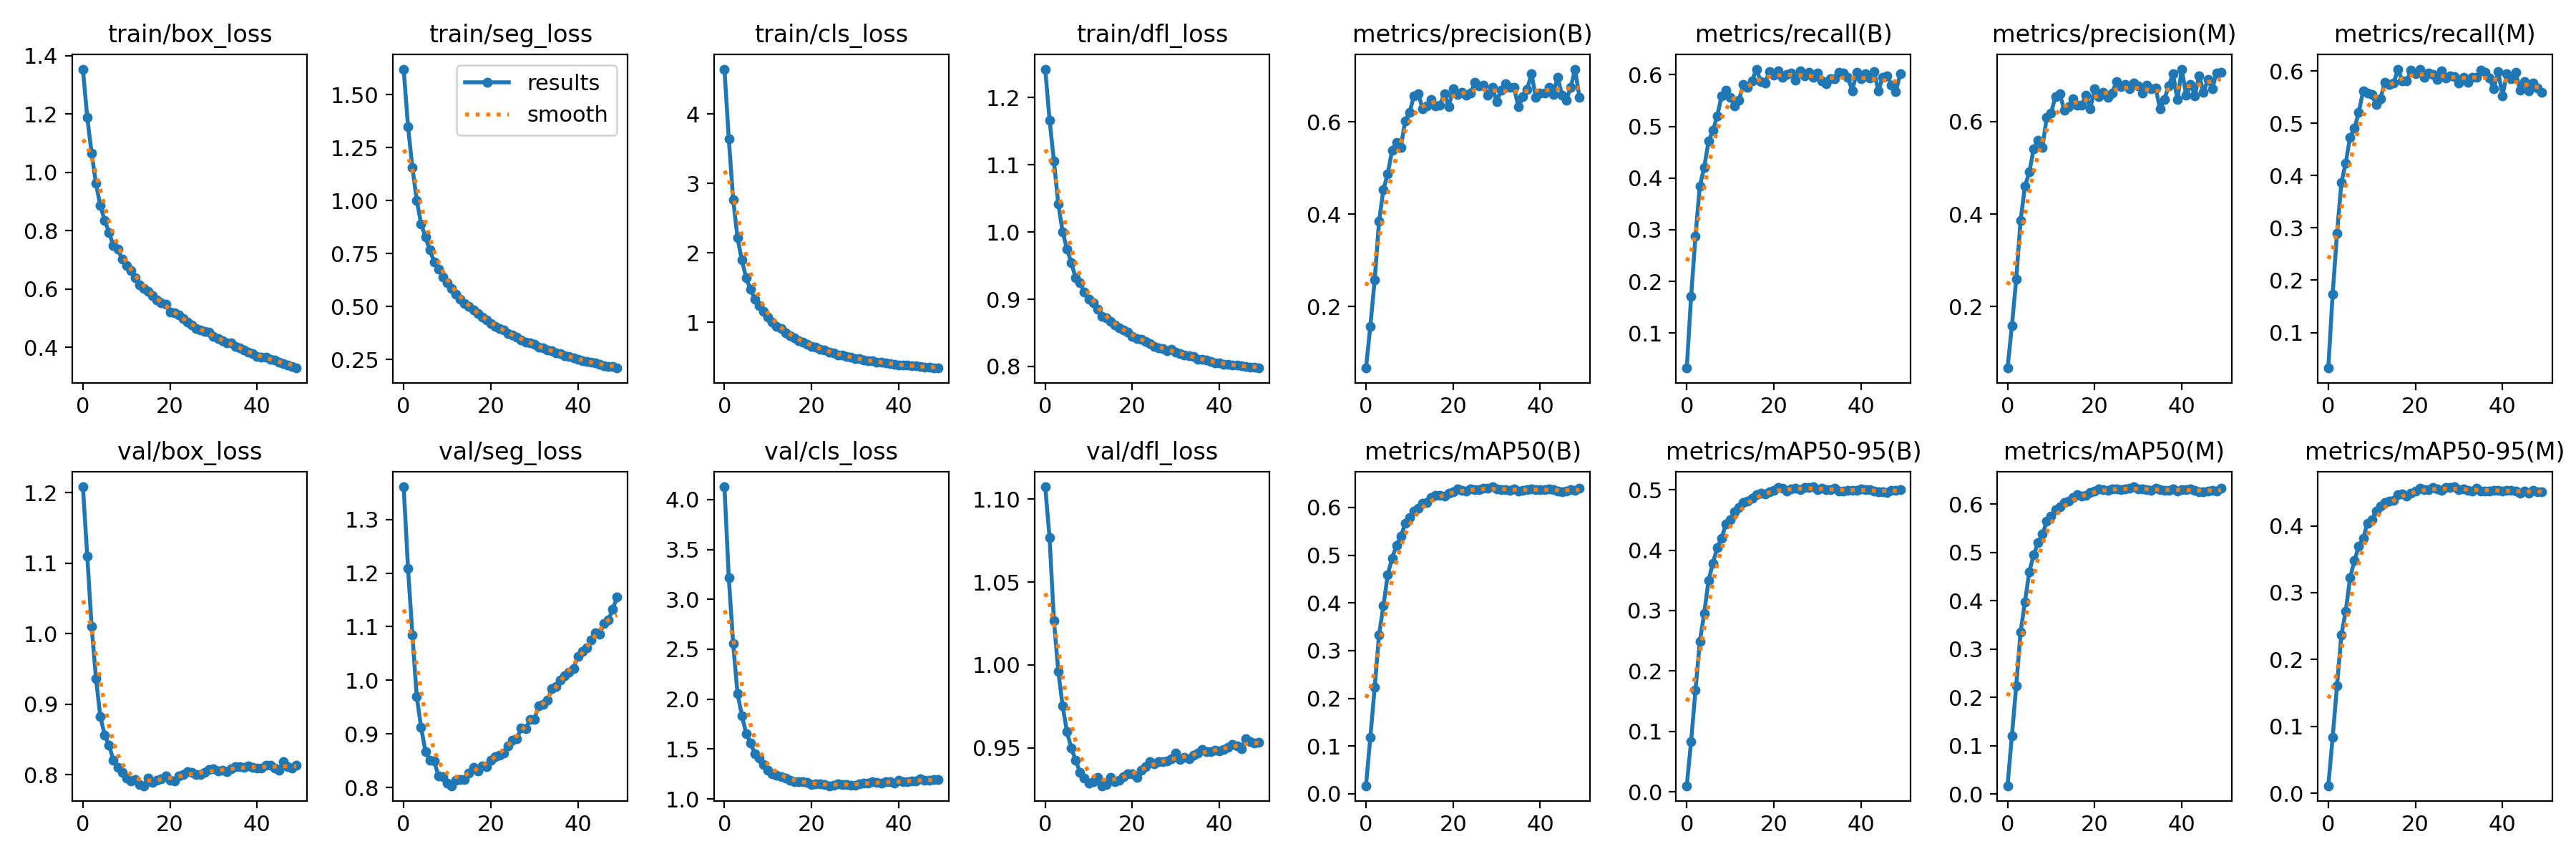

Source data for this figure (header and first rows):
epoch, train/box_loss, train/seg_loss, train/cls_loss, train/dfl_loss, metrics/precision(B), metrics/recall(B), metrics/mAP50(B), metrics/mAP50-95(B), metrics/precision(M), metrics/recall(M), metrics/mAP50(M), metrics/mAP50-95(M), val/box_loss, val/seg_loss, val/cls_loss, val/dfl_loss, lr/pg0, lr/pg1, lr/pg2
0, 1.354, 1.62, 4.647, 1.242, 0.06733, 0.03252, 0.01672, 0.01035, 0.06673, 0.03206, 0.01723, 0.0111, 1.208, 1.361, 4.128, 1.107, 0.06698, 3.6366e-05, 3.6366e-05
1, 1.188, 1.349, 3.641, 1.167, 0.158, 0.1708, 0.1184, 0.08388, 0.158, 0.1732, 0.1206, 0.08343, 1.11, 1.209, 3.215, 1.077, 0.03368, 7.2671e-05, 7.2671e-05
2, 1.066, 1.156, 2.768, 1.106, 0.2581, 0.2877, 0.2229, 0.168, 0.2596, 0.2892, 0.2244, 0.1606, 1.01, 1.085, 2.559, 1.027, 0.0003818, 0.0001086, 0.0001086
3, 0.9619, 1.002, 2.218, 1.042, 0.3846, 0.3845, 0.3334, 0.2488, 0.3865, 0.3862, 0.3352, 0.2364, 0.9366, 0.9699, 2.056, 0.9962, 0.0001084, 0.0001084, 0.0001084
4, 0.8855, 0.8903, 1.895, 1, 0.4535, 0.4204, 0.3938, 0.295, 0.4604, 0.4241, 0.3976, 0.2721, 0.8822, 0.9118, 1.836, 0.9752, 0.0001084, 0.0001084, 0.0001084
5, 0.8345, 0.8276, 1.638, 0.9745, 0.4875, 0.4712, 0.4592, 0.35, 0.4907, 0.4737, 0.4601, 0.3221, 0.8561, 0.8672, 1.654, 0.9596, 0.0001078, 0.0001078, 0.0001078
6, 0.7945, 0.7664, 1.474, 0.9538, 0.5383, 0.4919, 0.4941, 0.3787, 0.5409, 0.4905, 0.4949, 0.3478, 0.8417, 0.8512, 1.562, 0.9497, 0.0001073, 0.0001073, 0.0001073
7, 0.7483, 0.7122, 1.331, 0.9315, 0.5557, 0.5199, 0.5204, 0.4038, 0.5591, 0.5214, 0.5202, 0.3696, 0.8204, 0.8493, 1.45, 0.9424, 0.0001067, 0.0001067, 0.0001067
8, 0.7364, 0.6759, 1.238, 0.9245, 0.5445, 0.5592, 0.5395, 0.42, 0.5443, 0.5622, 0.5378, 0.3809, 0.8102, 0.8219, 1.406, 0.9352, 0.0001062, 0.0001062, 0.0001062
9, 0.7023, 0.6393, 1.153, 0.9102, 0.6022, 0.5704, 0.567, 0.443, 0.6086, 0.5575, 0.5643, 0.4042, 0.8026, 0.8202, 1.343, 0.9315, 0.0001056, 0.0001056, 0.0001056
10, 0.6815, 0.6115, 1.074, 0.9002, 0.6195, 0.5567, 0.5783, 0.4506, 0.6189, 0.5545, 0.5748, 0.4093, 0.7946, 0.8078, 1.29, 0.9288, 0.0001051, 0.0001051, 0.0001051
11, 0.6635, 0.5853, 1.001, 0.8949, 0.6557, 0.539, 0.5924, 0.4637, 0.6547, 0.5355, 0.5885, 0.4222, 0.7911, 0.8034, 1.251, 0.9294, 0.0001046, 0.0001046, 0.0001046
12, 0.6386, 0.5592, 0.9441, 0.8848, 0.6608, 0.551, 0.5988, 0.4707, 0.6605, 0.5477, 0.5945, 0.4292, 0.7926, 0.8133, 1.24, 0.9319, 0.000104, 0.000104, 0.000104
13, 0.6147, 0.5343, 0.9063, 0.8746, 0.628, 0.5814, 0.6087, 0.4784, 0.6253, 0.579, 0.604, 0.4344, 0.7859, 0.8151, 1.225, 0.9271, 0.0001035, 0.0001035, 0.0001035
14, 0.603, 0.5153, 0.8527, 0.8723, 0.6338, 0.5756, 0.6105, 0.4806, 0.6322, 0.574, 0.6062, 0.4375, 0.7842, 0.815, 1.208, 0.9279, 0.0001029, 0.0001029, 0.0001029
15, 0.5916, 0.5011, 0.8105, 0.8674, 0.6487, 0.5884, 0.6204, 0.4859, 0.6498, 0.5774, 0.6135, 0.4379, 0.7955, 0.8269, 1.189, 0.9322, 0.0001024, 0.0001024, 0.0001024
16, 0.5772, 0.4828, 0.7729, 0.8617, 0.6349, 0.6108, 0.626, 0.4921, 0.6357, 0.6036, 0.6198, 0.4464, 0.7884, 0.8372, 1.171, 0.9294, 0.0001018, 0.0001018, 0.0001018
17, 0.5618, 0.4672, 0.7396, 0.8569, 0.6364, 0.5866, 0.6248, 0.4943, 0.6356, 0.5812, 0.6164, 0.448, 0.7917, 0.8308, 1.172, 0.9306, 0.0001013, 0.0001013, 0.0001013
18, 0.5536, 0.4491, 0.7173, 0.8543, 0.6602, 0.5844, 0.6246, 0.4925, 0.6571, 0.5819, 0.6188, 0.4446, 0.7937, 0.8406, 1.17, 0.9323, 0.0001007, 0.0001007, 0.0001007
19, 0.5486, 0.4381, 0.6859, 0.8507, 0.6318, 0.6062, 0.6294, 0.4963, 0.6284, 0.6019, 0.624, 0.4493, 0.7981, 0.8396, 1.164, 0.9344, 0.0001002, 0.0001002, 0.0001002
20, 0.5212, 0.4214, 0.6568, 0.8444, 0.671, 0.5991, 0.6334, 0.4988, 0.6706, 0.5955, 0.6277, 0.4521, 0.7921, 0.8516, 1.145, 0.9343, 9.9655e-05, 9.9655e-05, 9.9655e-05
21, 0.5185, 0.4069, 0.6413, 0.8417, 0.6591, 0.6073, 0.6385, 0.5037, 0.6548, 0.6037, 0.6313, 0.4562, 0.7908, 0.8572, 1.148, 0.9323, 9.911e-05, 9.911e-05, 9.911e-05
22, 0.5101, 0.3982, 0.6137, 0.84, 0.6634, 0.5952, 0.6361, 0.5019, 0.6631, 0.5876, 0.6303, 0.4539, 0.7977, 0.8606, 1.152, 0.9364, 9.8566e-05, 9.8566e-05, 9.8566e-05
23, 0.4983, 0.3891, 0.5961, 0.8369, 0.6576, 0.5999, 0.635, 0.498, 0.6534, 0.5969, 0.6283, 0.4539, 0.8001, 0.864, 1.141, 0.9387, 9.8021e-05, 9.8021e-05, 9.8021e-05
24, 0.4872, 0.373, 0.5732, 0.8344, 0.6616, 0.6029, 0.6387, 0.5007, 0.6613, 0.594, 0.6315, 0.4578, 0.8037, 0.8774, 1.132, 0.9415, 9.7477e-05, 9.7477e-05, 9.7477e-05
25, 0.4759, 0.3654, 0.5563, 0.8299, 0.6846, 0.5894, 0.6381, 0.5022, 0.6867, 0.5836, 0.6321, 0.4556, 0.8032, 0.8884, 1.138, 0.9403, 9.6932e-05, 9.6932e-05, 9.6932e-05
26, 0.4638, 0.3571, 0.5337, 0.8276, 0.6779, 0.608, 0.6371, 0.5005, 0.6761, 0.5999, 0.6308, 0.4535, 0.8003, 0.8914, 1.152, 0.9416, 9.6388e-05, 9.6388e-05, 9.6388e-05
27, 0.4597, 0.3436, 0.5321, 0.826, 0.6792, 0.5975, 0.64, 0.5033, 0.6797, 0.5871, 0.6321, 0.4569, 0.7998, 0.9112, 1.147, 0.9418, 9.5843e-05, 9.5843e-05, 9.5843e-05
28, 0.454, 0.3341, 0.5119, 0.8234, 0.6569, 0.6043, 0.6405, 0.5036, 0.6705, 0.5909, 0.6327, 0.4571, 0.8028, 0.9096, 1.144, 0.9421, 9.5299e-05, 9.5299e-05, 9.5299e-05
29, 0.4524, 0.3292, 0.4927, 0.8254, 0.675, 0.5954, 0.6434, 0.5047, 0.6831, 0.5889, 0.636, 0.4584, 0.8071, 0.9265, 1.139, 0.9433, 9.4754e-05, 9.4754e-05, 9.4754e-05
30, 0.4382, 0.3226, 0.48, 0.8215, 0.6437, 0.6028, 0.6395, 0.5006, 0.6767, 0.5766, 0.6316, 0.454, 0.8078, 0.9267, 1.138, 0.9466, 9.4209e-05, 9.4209e-05, 9.4209e-05
31, 0.4302, 0.3106, 0.4768, 0.8187, 0.6682, 0.5882, 0.6374, 0.503, 0.6618, 0.5876, 0.6313, 0.4548, 0.805, 0.9527, 1.149, 0.9431, 9.3665e-05, 9.3665e-05, 9.3665e-05
32, 0.4226, 0.3054, 0.4571, 0.8173, 0.6815, 0.5825, 0.6369, 0.4999, 0.6782, 0.579, 0.6304, 0.4535, 0.806, 0.9552, 1.159, 0.9443, 9.3121e-05, 9.3121e-05, 9.3121e-05
33, 0.4166, 0.2971, 0.4496, 0.8159, 0.6741, 0.5919, 0.6366, 0.4996, 0.6712, 0.5887, 0.6289, 0.4522, 0.8041, 0.9634, 1.156, 0.9435, 9.2576e-05, 9.2576e-05, 9.2576e-05
34, 0.4152, 0.2915, 0.4424, 0.8151, 0.6737, 0.592, 0.6394, 0.5024, 0.673, 0.5876, 0.6327, 0.4563, 0.8083, 0.984, 1.17, 0.9454, 9.2032e-05, 9.2032e-05, 9.2032e-05
35, 0.4019, 0.283, 0.4255, 0.8104, 0.6318, 0.6051, 0.6349, 0.498, 0.6281, 0.6017, 0.6299, 0.4523, 0.811, 0.9889, 1.167, 0.9467, 9.1487e-05, 9.1487e-05, 9.1487e-05
36, 0.3977, 0.2791, 0.425, 0.811, 0.6536, 0.6026, 0.6366, 0.4979, 0.6478, 0.5975, 0.629, 0.4525, 0.8115, 1, 1.156, 0.9491, 9.0943e-05, 9.0943e-05, 9.0943e-05
37, 0.39, 0.27, 0.4104, 0.8092, 0.6701, 0.5945, 0.6376, 0.4986, 0.6772, 0.5867, 0.6288, 0.4525, 0.8105, 1.008, 1.171, 0.9479, 9.0398e-05, 9.0398e-05, 9.0398e-05
38, 0.384, 0.2641, 0.4064, 0.8073, 0.7038, 0.569, 0.6382, 0.4986, 0.704, 0.5659, 0.6316, 0.4534, 0.8118, 1.015, 1.17, 0.9477, 8.9854e-05, 8.9854e-05, 8.9854e-05
39, 0.3779, 0.257, 0.397, 0.8051, 0.653, 0.6047, 0.6371, 0.499, 0.6474, 0.5993, 0.628, 0.4529, 0.8107, 1.022, 1.161, 0.9487, 8.9309e-05, 8.9309e-05, 8.9309e-05
40, 0.3677, 0.2523, 0.3853, 0.8053, 0.6622, 0.5925, 0.6376, 0.5018, 0.7137, 0.5531, 0.6297, 0.4524, 0.8088, 1.045, 1.184, 0.948, 8.8765e-05, 8.8765e-05, 8.8765e-05
41, 0.3667, 0.2458, 0.3844, 0.8032, 0.6615, 0.6015, 0.6378, 0.4998, 0.6571, 0.5954, 0.6307, 0.4533, 0.8096, 1.054, 1.174, 0.949, 8.822e-05, 8.822e-05, 8.822e-05
42, 0.3659, 0.2416, 0.3801, 0.8027, 0.675, 0.5939, 0.6397, 0.4999, 0.6803, 0.5856, 0.6311, 0.4529, 0.8134, 1.06, 1.172, 0.9503, 8.7676e-05, 8.7676e-05, 8.7676e-05
43, 0.3597, 0.2397, 0.377, 0.8015, 0.6593, 0.6058, 0.6372, 0.4974, 0.6557, 0.5981, 0.6282, 0.4519, 0.8133, 1.075, 1.181, 0.952, 8.7131e-05, 8.7131e-05, 8.7131e-05
44, 0.3573, 0.2335, 0.372, 0.8021, 0.6967, 0.5687, 0.6344, 0.4968, 0.6991, 0.5638, 0.6259, 0.4487, 0.8091, 1.088, 1.18, 0.951, 8.6587e-05, 8.6587e-05, 8.6587e-05
45, 0.349, 0.228, 0.3607, 0.8006, 0.6573, 0.5953, 0.6327, 0.4964, 0.6632, 0.5805, 0.6257, 0.4523, 0.8064, 1.086, 1.199, 0.9494, 8.6042e-05, 8.6042e-05, 8.6042e-05
46, 0.3454, 0.2226, 0.3557, 0.7999, 0.6468, 0.5979, 0.635, 0.4953, 0.6918, 0.5621, 0.6265, 0.4485, 0.8185, 1.106, 1.191, 0.9554, 8.5498e-05, 8.5498e-05, 8.5498e-05
47, 0.34, 0.2175, 0.3549, 0.7993, 0.6741, 0.5794, 0.6369, 0.4987, 0.6708, 0.5776, 0.6291, 0.4535, 0.8111, 1.113, 1.191, 0.9537, 8.4953e-05, 8.4953e-05, 8.4953e-05
48, 0.3339, 0.2175, 0.3467, 0.7988, 0.7137, 0.5671, 0.6354, 0.4985, 0.706, 0.5675, 0.6276, 0.4508, 0.8093, 1.132, 1.194, 0.9527, 8.4409e-05, 8.4409e-05, 8.4409e-05
49, 0.329, 0.2106, 0.3413, 0.7975, 0.6532, 0.6016, 0.6407, 0.5003, 0.7069, 0.5594, 0.6326, 0.451, 0.8135, 1.156, 1.192, 0.9531, 8.3864e-05, 8.3864e-05, 8.3864e-05
